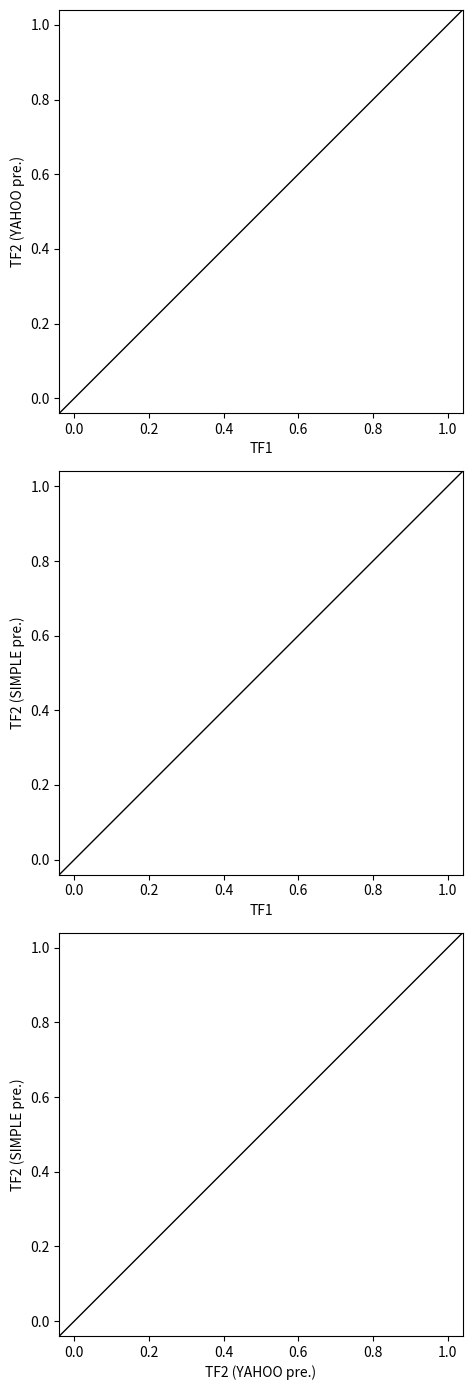

Recreate this plot in Python.
#!/usr/bin/env python3
"""
For plotting the comparison figure.
"""

from typing import List

import matplotlib.pyplot as plt


def main() -> None:
    # todo: get scores.
    old_scores: List[float] = []
    new_scores_yahoo: List[float] = []
    new_scores_simple: List[float] = []

    fig, axes = plt.subplots(nrows=3, ncols=1, figsize=(5.0, 14.0))

    for ax in axes:
        ax.plot([-0.04, 1.04], [-0.04, 1.04], c="k", lw=1)

    axes[0].scatter(old_scores, new_scores_yahoo)
    axes[0].set_xlabel("TF1")
    axes[0].set_ylabel("TF2 (YAHOO pre.)")
    axes[0].set_aspect("equal")

    axes[1].scatter(old_scores, new_scores_simple)
    axes[1].set_xlabel("TF1")
    axes[1].set_ylabel("TF2 (SIMPLE pre.)")
    axes[1].set_aspect("equal")

    axes[2].scatter(new_scores_yahoo, new_scores_simple)
    axes[2].set_xlabel("TF2 (YAHOO pre.)")
    axes[2].set_ylabel("TF2 (SIMPLE pre.)")
    axes[2].set_aspect("equal")

    for ax in axes:
        ax.set(xlim=(-0.04, 1.04), ylim=(-0.04, 1.04))

    fig.set_tight_layout(True)
    plt.savefig("nsfw_probabilities_comparison.png")


if __name__ == "__main__":
    main()
